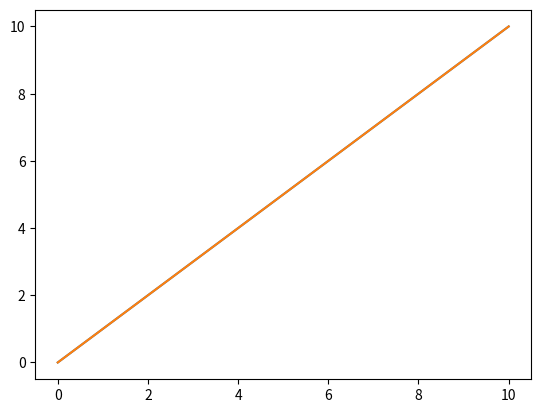

This figure's Python source: (Note: this script raises an exception after producing the figure.)
#>>>RUN: I3S2.1-runcell01

import numpy as np

#>>>RUN: I3S2.1-runcell02

import matplotlib.pyplot as plt

x = np.linspace(0,10,10)
y = np.linspace(0,10,10)
plt.plot(x,y)
plt.show()

#>>>RUN: I3S2.1-runcell03

#>>>RUN IMPORT AND SET RESOLUTION AND FIGURE SIZE
import numpy as np
import matplotlib.pyplot as plt

#set plot resolution
%config InlineBackend.figure_format = 'retina'

#set default figure size
plt.rcParams['figure.figsize'] = (9,6)

#>>>RUN: I3S2.1-runcell04

x = np.linspace(0,10,11)
y = np.linspace(0,10,11)
plt.plot(x,y)
plt.show()

#>>>RUN: I3S2.2-runcell01
import numpy as np

A = [1,2,3,4,5]
A_array = np.array(A)

print('A:',A)
print('A is a list:', type(A))
print()

print('A_array:',A_array)
print('A_array is an array:', type(A_array))

#>>>RUN: I3S2.2-runcell02
import numpy as np

B = np.linspace(0,10,11)

print('print B:',B)
print('type:',type(B))
print('shape:',B.shape)

#>>>RUN: I3S2.2-runcell03
import numpy as np

C = np.array([[1,2,3],[4,5,6]])

print('print C:')
print(C)
print('shape:',C.shape)
print()

#OR TRY 
M_1D = np.array([1,2,3,4,5,6])
M_2D = np.reshape(M_1D, (2, 3))

print('print M_2D:')
print(M_2D)
print('shape:',M_2D.shape)

#>>>PROBLEM: I3S2.2.1
# Use this cell for drafting and checking your solution,
# then submit it on MITx to be graded.

A = 0

print(A.shape)

#>>>PROBLEM: I3S2.2.2
# Use this cell for drafting and checking your solution,
# then submit it on MITx to be graded.

B = 0

#Try applying B.T to see that it matches your previous answer for A

#>>>PROBLEM: I3S2.2.3
# Use this cell for drafting and checking your solution,
# then submit it on MITx to be graded.

C = 0

#>>>RUN: I3S2.2-runcell04

x31 = np.array([[1],[5],[3]])
x13 = np.array([[1,5,3]])
x3 = np.array([1,5,3])

print('x31')
print(x31)
print()

print('x13')
print(x13)
print()

print('x3')
print(x3)
print()

print('x13.T (should equal x31)')
print(x13.T)
print()

print('x3.T (will not equal x31)')
print(x3.T)
print()

#>>>PROBLEM: I3S2.3.1
# Use this cell for drafting your solution (if desired),
# then enter your solution in the interactive problem online to be graded.

pass

#>>>PROBLEM: I3S2.3.2
# Use this cell for drafting your solution (if desired),
# then enter your solution in the interactive problem online to be graded.

pass

#>>>PROBLEM: I3S2.3.3
# Use this cell for drafting your solution (if desired),
# then enter your solution in the interactive problem online to be graded.

pass

#>>>PROBLEM: I3S2.4.1
# Use this cell for drafting your solution (if desired),
# then enter your solution in the interactive problem online to be graded.

pass

#>>>PROBLEM: I3S2.4.2
# Use this cell for drafting your solution (if desired),
# then enter your solution in the interactive problem online to be graded.

pass

#>>>PROBLEM: I3S2.4.3
# Use this cell for drafting your solution (if desired),
# then enter your solution in the interactive problem online to be graded.

pass

#>>>PROBLEM: I3S2.4.4
# Use this cell for drafting your solution (if desired),
# then enter your solution in the interactive problem online to be graded.

pass

#>>>PROBLEM: I3S2.4.5
# Use this cell for drafting your solution (if desired),
# then enter your solution in the interactive problem online to be graded.

pass

#>>>PROBLEM: I3S2.4.6
# Use this cell for drafting your solution (if desired),
# then enter your solution in the interactive problem online to be graded.

pass

#>>>PROBLEM: I3S2.4.7
# Use this cell for drafting your solution (if desired),
# then enter your solution in the interactive problem online to be graded.

pass

#>>>PROBLEM: I3S2.4.8
# Use this cell for drafting your solution (if desired),
# then enter your solution in the interactive problem online to be graded.

pass

#>>>PROBLEM: I3S2.5.1
# Use this cell for drafting your solution (if desired),
# then enter your solution in the interactive problem online to be graded.

def rv(value_list):
    return 0 #YOUR CODE HERE

#>>>PROBLEM: I3S2.5.2
# Use this cell for drafting your solution (if desired),
# then enter your solution in the interactive problem online to be graded.

def cv(value_list):
    return 0 #YOUR CODE HERE

#>>>PROBLEM: I3S2.5.3
# Use this cell for drafting your solution (if desired),
# then enter your solution in the interactive problem online to be graded.

def length(col_v):
    return 0 #YOUR CODE HERE

#>>>PROBLEM: I3S2.5.4
# Use this cell for drafting your solution (if desired),
# then enter your solution in the interactive problem online to be graded.

def normalize(col_v):
    return 0 #YOUR CODE HERE

#>>>PROBLEM: I3S2.5.5
# Use this cell for drafting your solution (if desired),
# then enter your solution in the interactive problem online to be graded.

def index_final_col(A):
    return 0 #YOUR CODE HERE

#>>>RUN: I3S2.7-runcell01

# Some data points we want to fit a line to
import matplotlib.pyplot as plt

x = [1,2,3,4,5,6,7,8,9,10]
y = [1.2, 1.8, 2.2, 4.3, 5.6, 6.5, 7.2, 8.2, 8.8, 11.4]

plt.scatter(x, y) # show a scatter plot
plt.show()

#>>>RUN: I3S2.7-runcell02

import scipy as sp

print(sp.__version__)

#>>>RUN: I3S2.7-runcell04

import scipy.stats # our function was under scipy.stats
import numpy as np

x = [1,2,3,4,5,6,7,8,9,10]
y = [1.2, 1.8, 2.2, 4.3, 5.6, 6.5, 7.2, 8.2, 8.8, 11.4]

# here our data is two lists, so we use both the x and y inputs.
#we leave 'alternative' as its default
result = scipy.stats.linregress(x, y)

# we want to see the slope and intercept of the line
# these were in the 'slope' and 'intercept' attributes of a Linregressresult
m = result.slope 
b = result.intercept

# create a function for a straight line fit
#this multiplies elements of x by m, and adds b to each
y_predicted = m * np.array(x) + b

# now let's plot it together
plt.scatter(x,y)
plt.plot(x, y_predicted)
plt.show()

#>>>PRACTICE: I3S2.7.1

# Use this cell for drafting your solution (if desired),
# then enter your solution in the interactive problem online to be graded.
import scipy.stats

numbers = [1,2,3,4,5]

def calc_weighted_geometric_mean(x_vals):
    return 0

#OUTPUT
wgmean = calc_weighted_geometric_mean(numbers)
print('weighted geometric mean:',wgmean)